Run: headless pygame with SDL's dummy video driver; simulated clock (each Clock.tick advances the game by its frame time, no real sleeping); random seed 0; keys injected as events and as key.get_pressed() state; mouse plan: one left click at the window centre at the start of phase 2, then a move to the lower-right quarter at the start of phase 3.
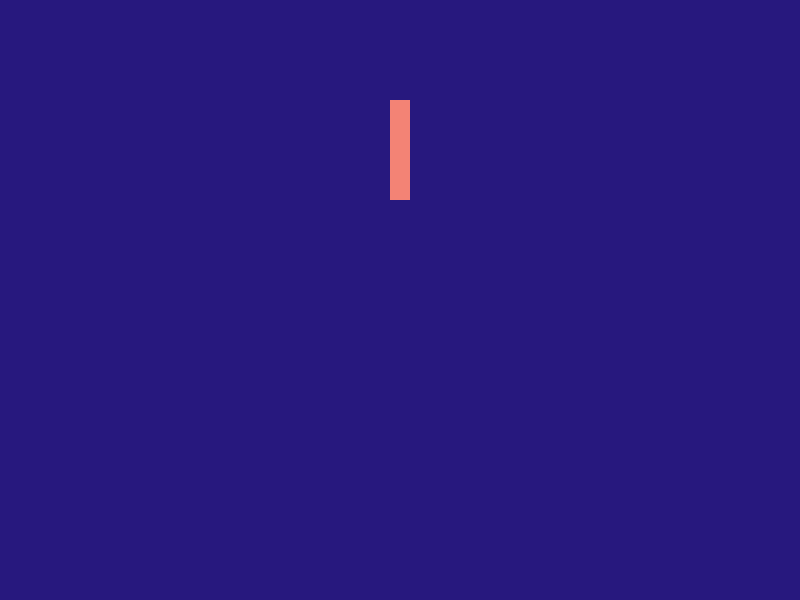
Frame 1 of 4 · flips 1–60 · no input
Frame 2 of 4 · flips 61–180 · clicked the window centre · tapped SPACE, RETURN · held RIGHT (→), D · screen unchanged from frame 1, image omitted
Frame 3 of 4 · flips 181–300 · moved the mouse to the lower-right quarter · held DOWN (↓), S · screen unchanged from frame 2, image omitted
Frame 4 of 4 · flips 301–420 · held LEFT (←), A, UP (↑), W · screen unchanged from frame 3, image omitted

The pygame program that drew these frames:

import pygame
import math

# pygame init

pygame.init()
pygame.font.init()

# constants

WIDTH, HEIGHT = 800, 600
screen = pygame.display.set_mode((WIDTH, HEIGHT), pygame.RESIZABLE)
clock = pygame.time.Clock()
bg = "#27187E"
primary = "#F38375"
secondary = "#717EC3"

# variables

running = True
x = 400
x_dot = 0
y = 1
y_dot = 0
theta = 0
theta_dot = 0

def get_acceleration(theta):
    return 

def get_theta_double_dot(theta, y_dot):
    return math.sin(theta)

while running:
    for event in pygame.event.get():
        if event.type == pygame.QUIT:
            running = False

    screen.fill(bg)

    # Display
    pressed = pygame.mouse.get_pressed()
    if any(pressed):
        mouse_pos = pygame.mouse.get_pos()
        delta_x = mouse_pos[0] - x
        x = mouse_pos[0]
        x_dot = x_dot # idk

    arm = pygame.rect.Rect(x-10, 200-100*y, 20, 100)

    pygame.draw.rect(surface=screen, color=primary, rect=arm)
    pygame.display.flip()
    clock.tick(120)

pygame.quit()
